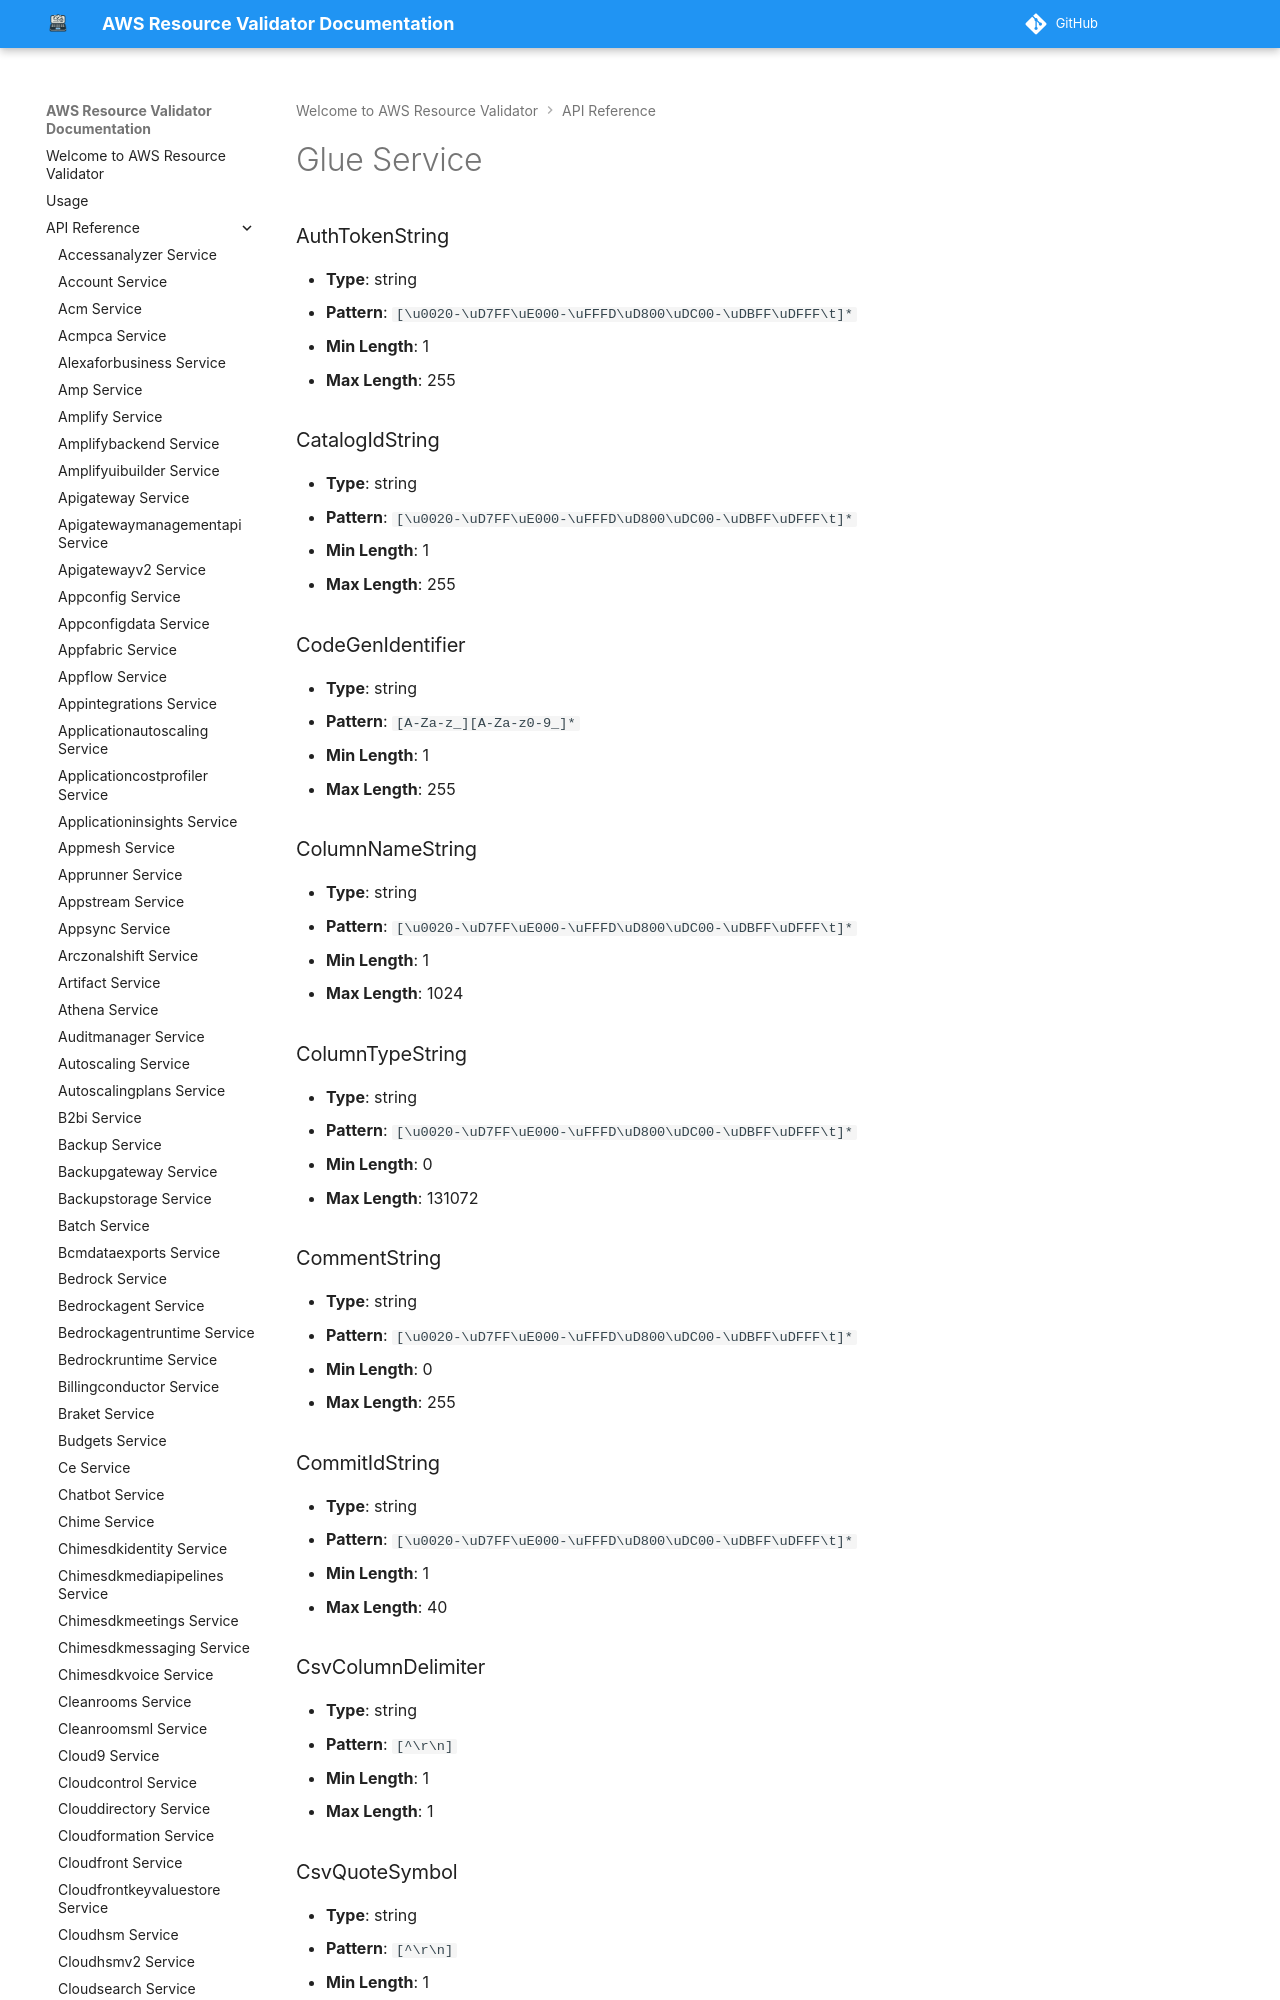

repository: CoreOxide/aws_resource_validator · page: api/glue/index.html · generator: mkdocs

# Glue Service

### AuthTokenString
- **Type**: string
- **Pattern**: `[\u0020-\uD7FF\uE000-\uFFFD\uD800\uDC00-\uDBFF\uDFFF\t]*`
- **Min Length**: 1
- **Max Length**: 255

### CatalogIdString
- **Type**: string
- **Pattern**: `[\u0020-\uD7FF\uE000-\uFFFD\uD800\uDC00-\uDBFF\uDFFF\t]*`
- **Min Length**: 1
- **Max Length**: 255

### CodeGenIdentifier
- **Type**: string
- **Pattern**: `[A-Za-z_][A-Za-z0-9_]*`
- **Min Length**: 1
- **Max Length**: 255

### ColumnNameString
- **Type**: string
- **Pattern**: `[\u0020-\uD7FF\uE000-\uFFFD\uD800\uDC00-\uDBFF\uDFFF\t]*`
- **Min Length**: 1
- **Max Length**: 1024

### ColumnTypeString
- **Type**: string
- **Pattern**: `[\u0020-\uD7FF\uE000-\uFFFD\uD800\uDC00-\uDBFF\uDFFF\t]*`
- **Min Length**: 0
- **Max Length**: 131072

### CommentString
- **Type**: string
- **Pattern**: `[\u0020-\uD7FF\uE000-\uFFFD\uD800\uDC00-\uDBFF\uDFFF\t]*`
- **Min Length**: 0
- **Max Length**: 255

### CommitIdString
- **Type**: string
- **Pattern**: `[\u0020-\uD7FF\uE000-\uFFFD\uD800\uDC00-\uDBFF\uDFFF\t]*`
- **Min Length**: 1
- **Max Length**: 40

### CsvColumnDelimiter
- **Type**: string
- **Pattern**: `[^\r\n]`
- **Min Length**: 1
- **Max Length**: 1
